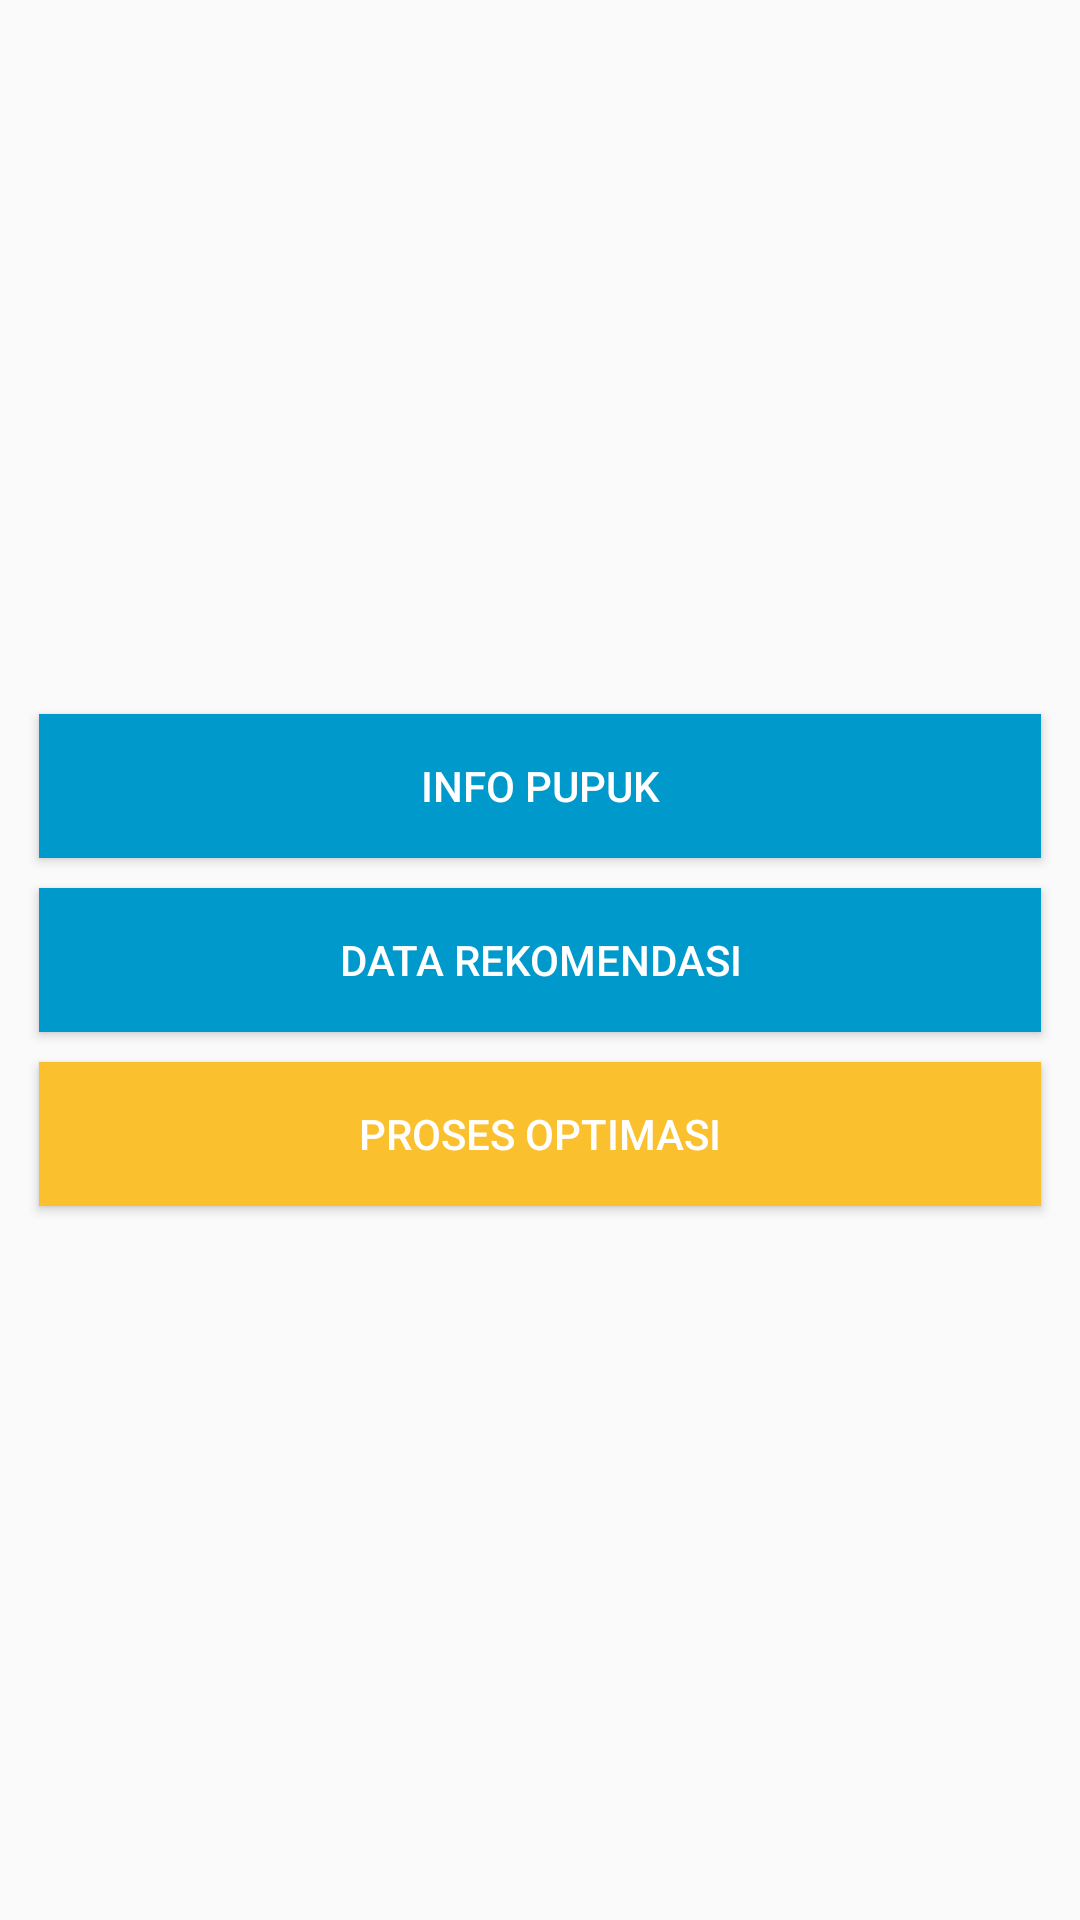

Layout XML and referenced resources for this Android screen:
<!-- AndroidManifest.xml: application theme AppTheme -->
<!-- res/layout/activity_main.xml -->
<?xml version="1.0" encoding="utf-8"?>
<LinearLayout xmlns:android="http://schemas.android.com/apk/res/android"
    xmlns:tools="http://schemas.android.com/tools"
    android:id="@+id/activity_main"
    android:layout_width="match_parent"
    android:layout_height="match_parent"
    android:orientation="vertical"
    android:gravity="center"
    android:background="@drawable/background_main"
    tools:context="com.arik.pupukapp.MainActivity">

    
    <LinearLayout
        android:orientation="vertical"
        android:layout_gravity="center_horizontal"
        android:layout_width="match_parent"
        android:layout_height="wrap_content"
        android:paddingLeft="8dp"
        android:paddingRight="8dp">
        <Button
            android:id="@+id/btn_pupuk"
            android:text="@string/btn_pupuk"
            android:layout_margin="5dp"
            android:layout_width="match_parent"
            android:layout_height="wrap_content"
            android:textColor="@android:color/white"
            android:background="@android:color/holo_blue_dark"/>

        <Button
            android:id="@+id/btn_acuan"
            android:text="@string/btn_acuan"
            android:layout_margin="5dp"
            android:layout_width="match_parent"
            android:layout_height="wrap_content"
            android:textColor="@android:color/white"
            android:background="@android:color/holo_blue_dark"/>

        <Button
            android:id="@+id/btn_input"
            android:text="@string/btn_input"
            android:layout_margin="5dp"
            android:layout_width="match_parent"
            android:layout_height="wrap_content"
            android:textColor="@android:color/white"
            android:background="@color/button_primary"/>
    </LinearLayout>
    <ImageView
        android:layout_width="match_parent"
        android:layout_height="wrap_content"
        android:scaleType="fitCenter"
            android:src="@drawable/image_background" />




</LinearLayout>
<!-- resources referenced by this layout -->
<resources>
  <color name="button_primary">#FBC02D</color>
  <dimen name="activity_horizontal_margin">5dp</dimen>
  <dimen name="activity_vertical_margin">16dp</dimen>
  <!-- drawable background_main (drawable) -->
  <?xml version="1.0" encoding="utf-8"?>
  <bitmap
      xmlns:android="http://schemas.android.com/apk/res/android"
      android:src="@drawable/image_background"
      android:tileMode="repeat"
  
      android:gravity="center">
  </bitmap>
  <string name="btn_acuan">Data Rekomendasi</string>
  <string name="btn_input">Proses Optimasi</string>
  <string name="btn_pupuk">Info Pupuk</string>
  <style name="AppTheme" parent="Theme.AppCompat.Light.DarkActionBar">
          
          <item name="colorPrimary">@color/colorPrimary</item>
          <item name="colorPrimaryDark">@color/colorPrimaryDark</item>
          <item name="colorAccent">@color/colorAccent</item>
      </style>
  <color name="colorPrimary">#8BC34A</color>
  <color name="colorPrimaryDark">#689F38</color>
  <color name="colorAccent">#9E9E9E</color>
</resources>
